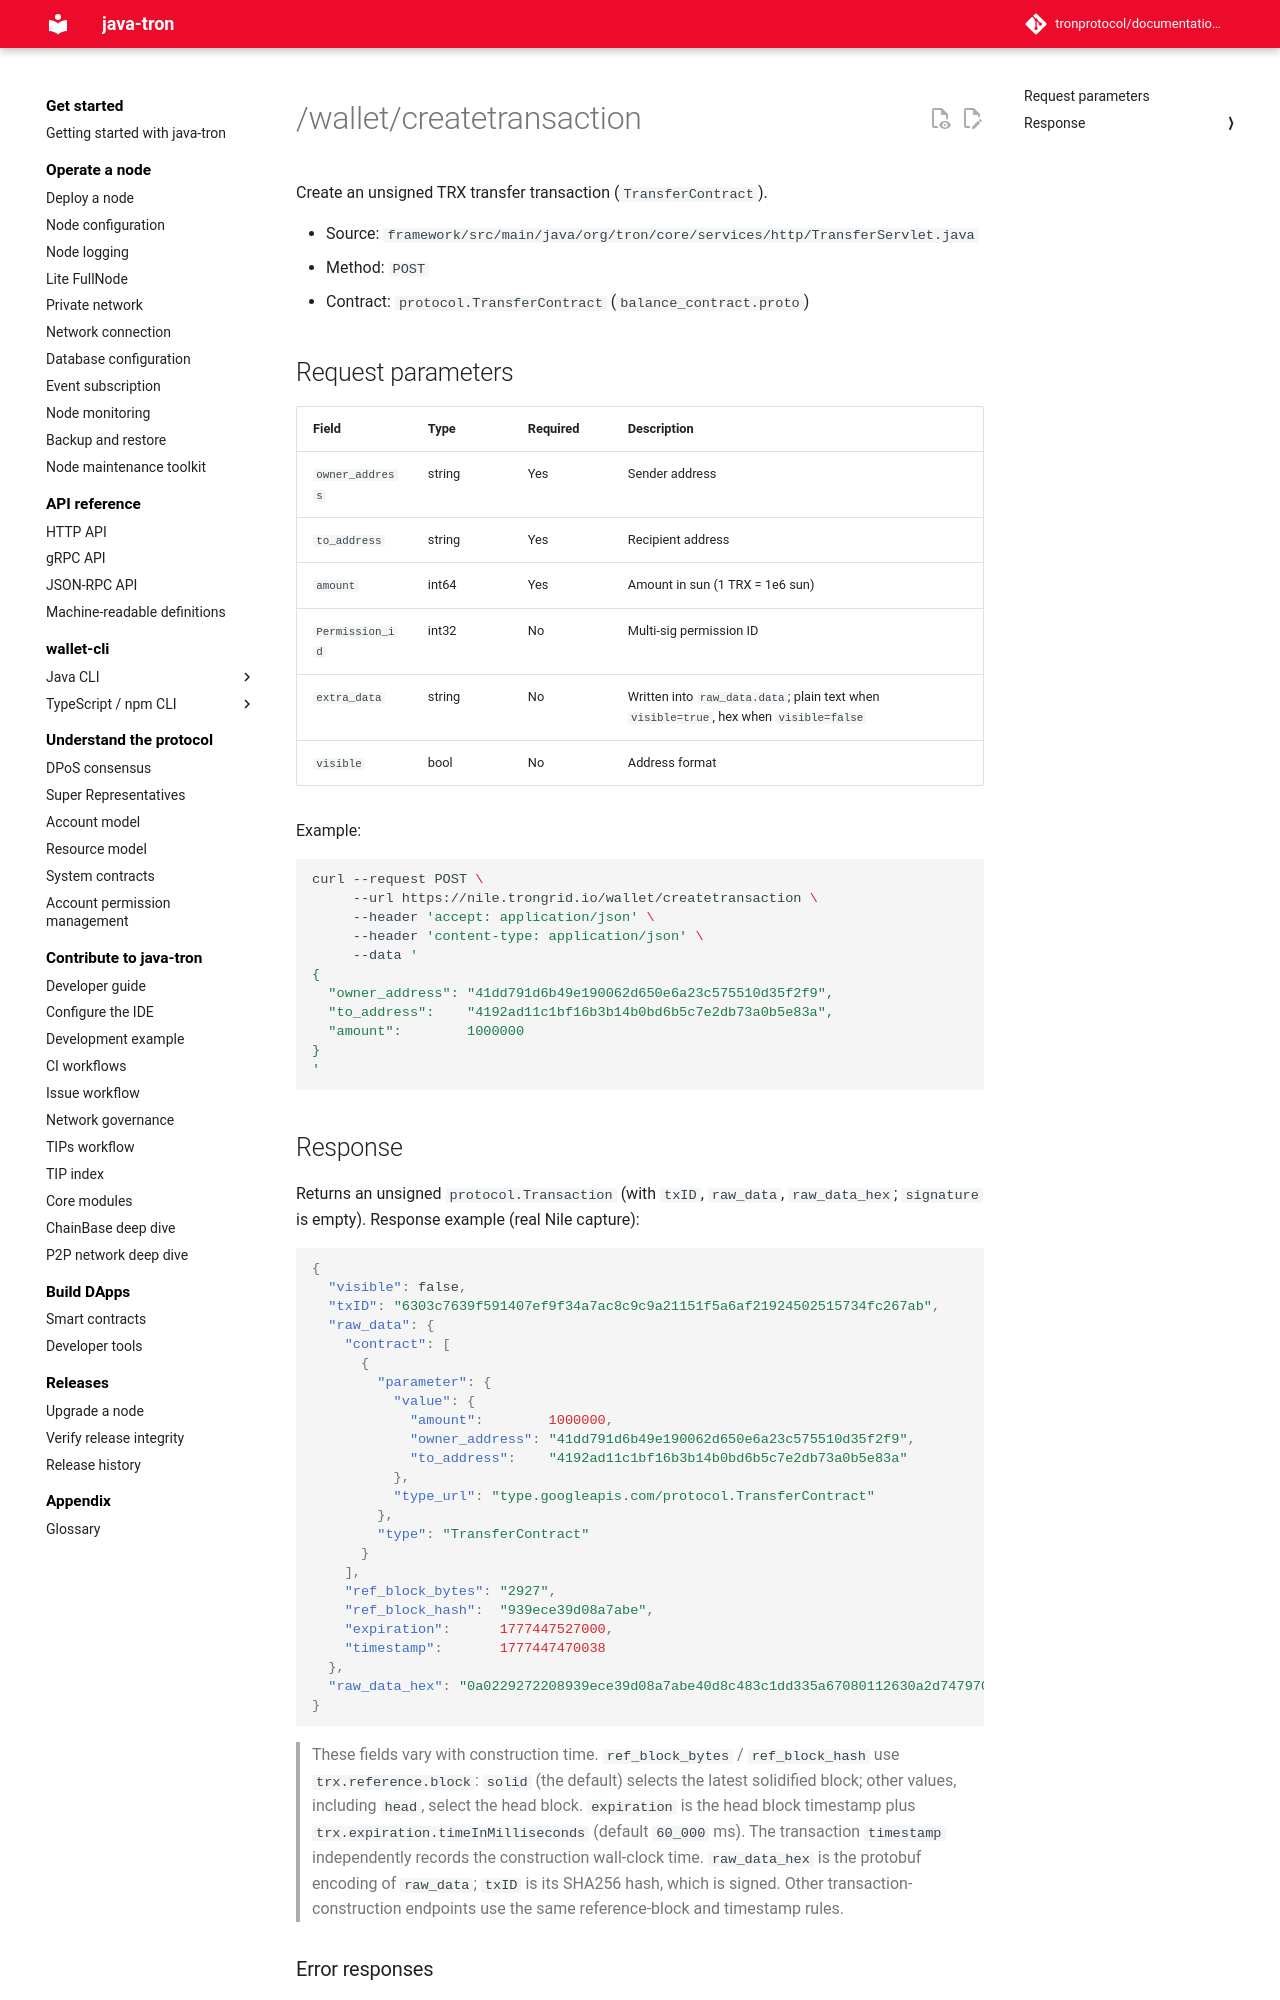

repository: tronprotocol/documentation-en · page: api/http/tx-build-and-broadcast/createtransaction/index.html · generator: mkdocs

# /wallet/createtransaction

Create an unsigned TRX transfer transaction (`TransferContract`).

- Source: `framework/src/main/java/org/tron/core/services/http/TransferServlet.java`
- Method: `POST`
- Contract: `protocol.TransferContract` (`balance_contract.proto`)

## Request parameters

| Field | Type | Required | Description |
|---|---|---|---|
| `owner_address` | string | Yes | Sender address |
| `to_address` | string | Yes | Recipient address |
| `amount` | int64 | Yes | Amount in sun (1 TRX = 1e6 sun) |
| `Permission_id` | int32 | No | Multi-sig permission ID |
| `extra_data` | string | No | Written into `raw_data.data`; plain text when `visible=true`, hex when `visible=false` |
| `visible` | bool | No | Address format |

Example:

```bash
curl --request POST \
     --url https://nile.trongrid.io/wallet/createtransaction \
     --header 'accept: application/json' \
     --header 'content-type: application/json' \
     --data '
{
  "owner_address": "41dd791d6b49e190062d650e6a23c575510d35f2f9",
  "to_address":    "4192ad11c1bf16b3b14b0bd6b5c7e2db73a0b5e83a",
  "amount":        1000000
}
'
```

## Response

Returns an unsigned `protocol.Transaction` (with `txID`, `raw_data`, `raw_data_hex`; `signature` is empty). Response example (real Nile capture):

```json
{
  "visible": false,
  "txID": "6303c7639f591407ef9f34a7ac8c9c9a21151f5a6af21924502515734fc267ab",
  "raw_data": {
    "contract": [
      {
        "parameter": {
          "value": {
            "amount":        1000000,
            "owner_address": "41dd791d6b49e190062d650e6a23c575510d35f2f9",
            "to_address":    "4192ad11c1bf16b3b14b0bd6b5c7e2db73a0b5e83a"
          },
          "type_url": "type.googleapis.com/protocol.TransferContract"
        },
        "type": "TransferContract"
      }
    ],
    "ref_block_bytes": "2927",
    "ref_block_hash":  "939ece39d08a7abe",
    "expiration":      1777447527000,
    "timestamp":       1777447470038
  },
  "raw_data_hex": "0a0229272208939ece39d08a7abe40d8c483c1dd335a67080112630a2d747970652e676f6f676c65617069732e636f6d2f70726f746f636f6c2e5472616e73666572436f6e747261637412320a1541dd791d6b49e190062d650e6a23c575510d35f2f912154192ad11c1bf16b3b14b0bd6b5c7e2db73a0b5e83a18c0843d70d68780c1dd33"
}
```

> These fields vary with construction time. `ref_block_bytes` / `ref_block_hash` use `trx.reference.block`: `solid` (the default) selects the latest solidified block; other values, including `head`, select the head block. `expiration` is the head block timestamp plus `trx.expiration.timeInMilliseconds` (default `60_000` ms). The transaction `timestamp` independently records the construction wall-clock time. `raw_data_hex` is the protobuf encoding of `raw_data`; `txID` is its SHA256 hash, which is signed. Other transaction-construction endpoints use the same reference-block and timestamp rules.
